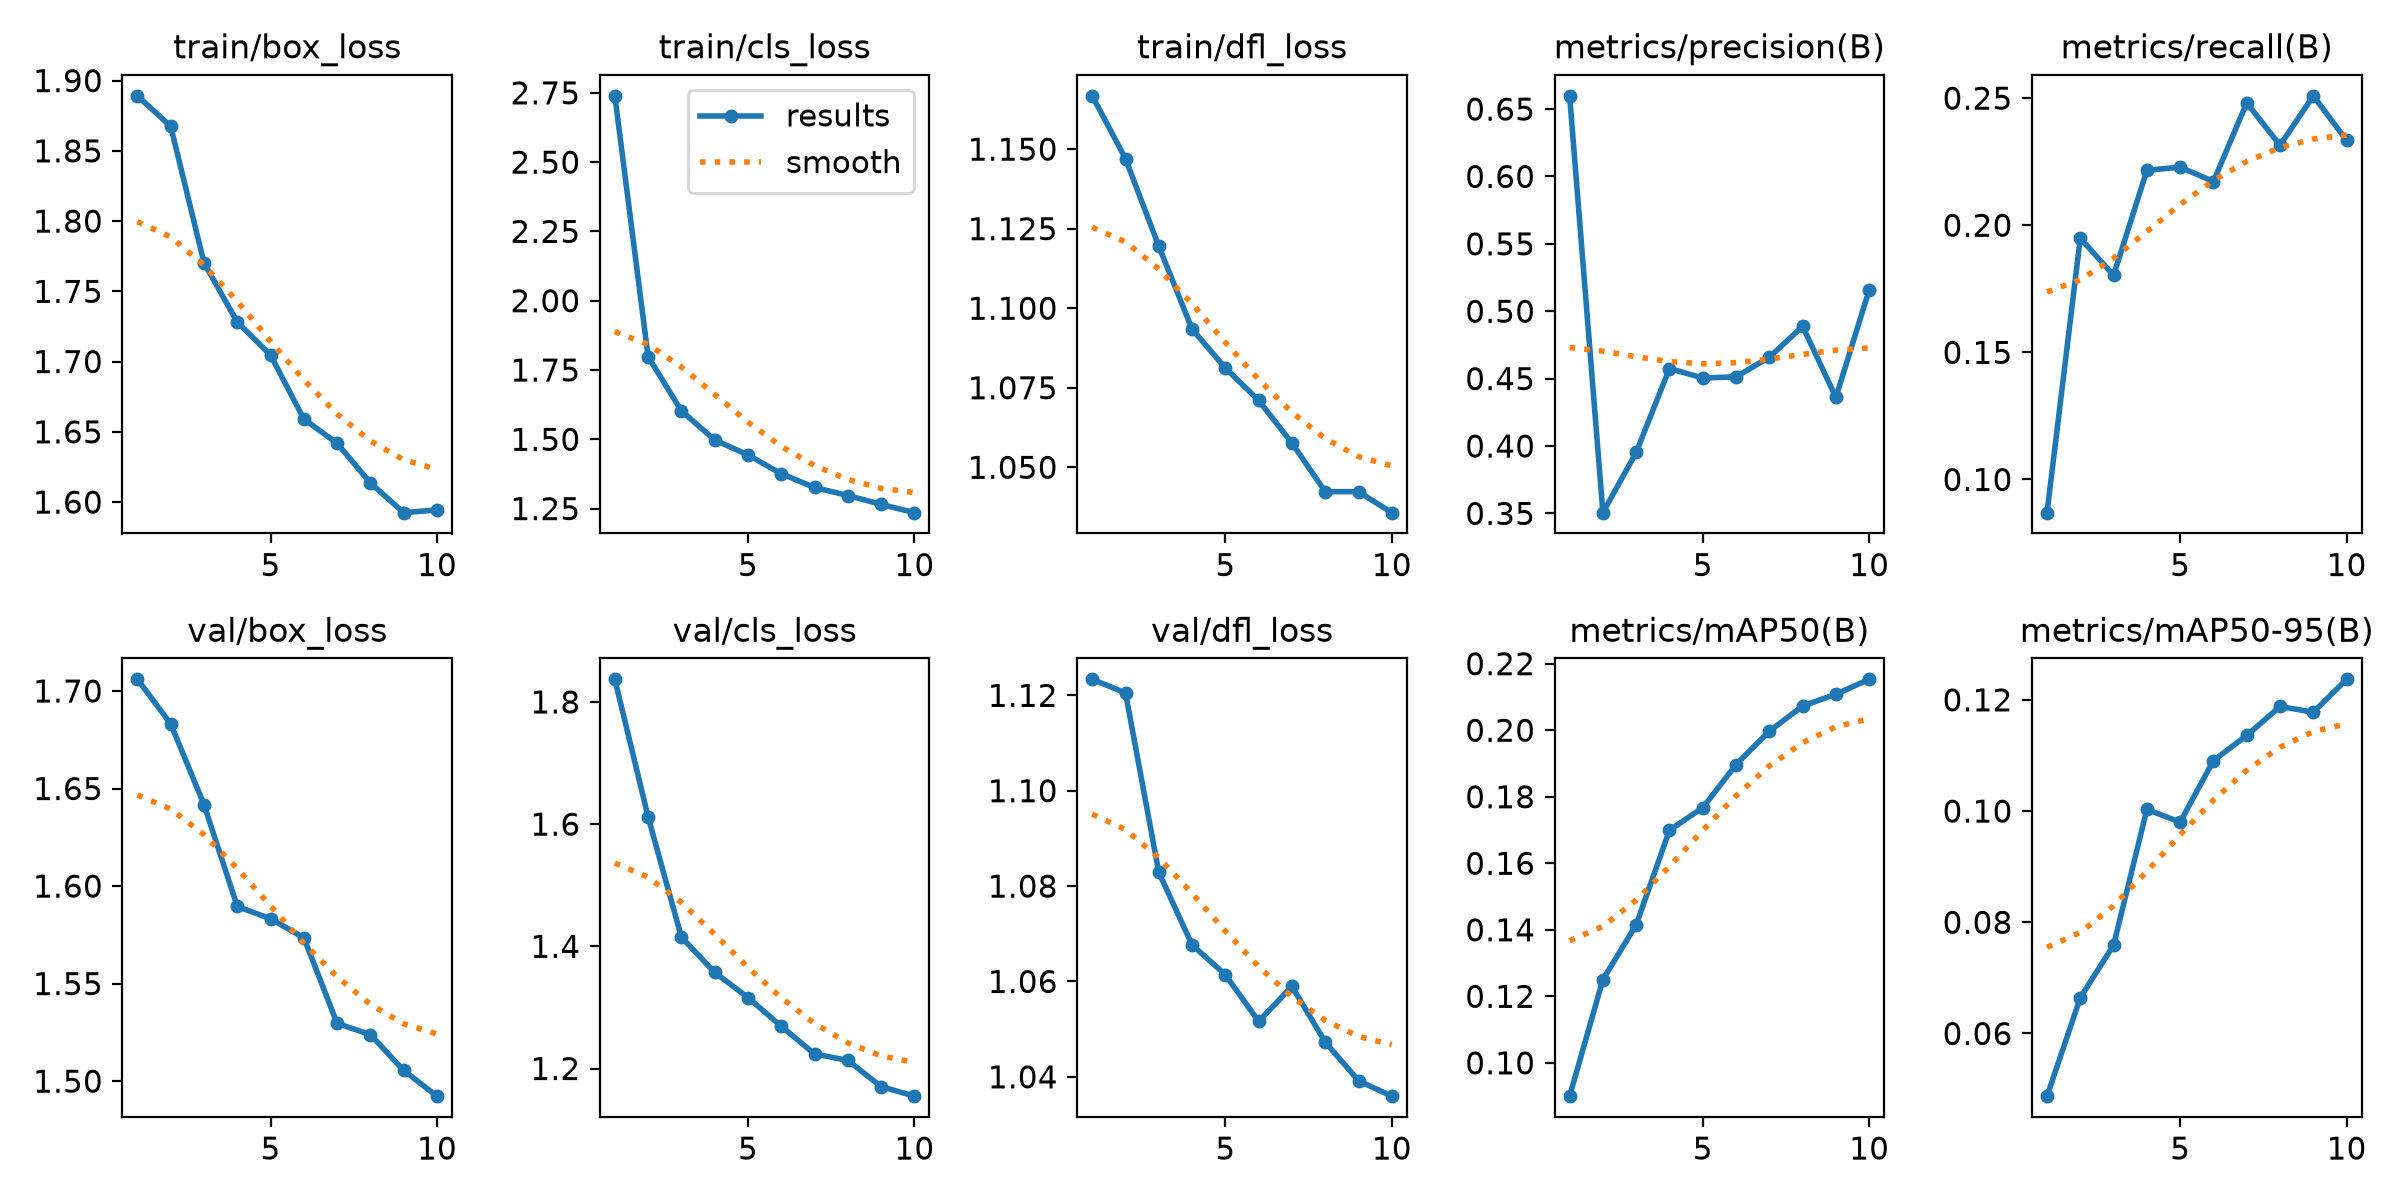

Source data for this figure (header and first rows):
epoch, time, train/box_loss, train/cls_loss, train/dfl_loss, metrics/precision(B), metrics/recall(B), metrics/mAP50(B), metrics/mAP50-95(B), val/box_loss, val/cls_loss, val/dfl_loss, lr/pg0, lr/pg1, lr/pg2
1, 248.4, 1.889, 2.739, 1.167, 0.6598, 0.08695, 0.08999, 0.04873, 1.706, 1.837, 1.123, 0.0007099, 0.0007099, 0.0007099
2, 572.7, 1.867, 1.798, 1.147, 0.3505, 0.195, 0.125, 0.06645, 1.683, 1.612, 1.121, 0.0006433, 0.0006433, 0.0006433
3, 918.1, 1.77, 1.603, 1.119, 0.3953, 0.1803, 0.1415, 0.07589, 1.642, 1.415, 1.083, 0.0005726, 0.0005726, 0.0005726
4, 1208, 1.728, 1.498, 1.093, 0.4575, 0.2216, 0.1699, 0.1003, 1.59, 1.357, 1.068, 0.0005019, 0.0005019, 0.0005019
5, 1655, 1.705, 1.444, 1.081, 0.4504, 0.2228, 0.1767, 0.09801, 1.583, 1.316, 1.061, 0.0004313, 0.0004313, 0.0004313
6, 1938, 1.659, 1.376, 1.071, 0.4513, 0.2172, 0.1897, 0.1091, 1.573, 1.269, 1.052, 0.0003606, 0.0003606, 0.0003606
7, 2220, 1.642, 1.326, 1.058, 0.4659, 0.2482, 0.1997, 0.1136, 1.53, 1.224, 1.059, 0.0002899, 0.0002899, 0.0002899
8, 2503, 1.614, 1.297, 1.042, 0.4888, 0.2314, 0.2073, 0.1188, 1.524, 1.213, 1.047, 0.0002192, 0.0002192, 0.0002192
9, 2784, 1.592, 1.265, 1.042, 0.4361, 0.2509, 0.2108, 0.1178, 1.506, 1.17, 1.039, 0.0001485, 0.0001485, 0.0001485
10, 3096, 1.594, 1.235, 1.036, 0.5159, 0.2334, 0.2153, 0.1237, 1.492, 1.155, 1.036, 7.7826e-05, 7.7826e-05, 7.7826e-05
